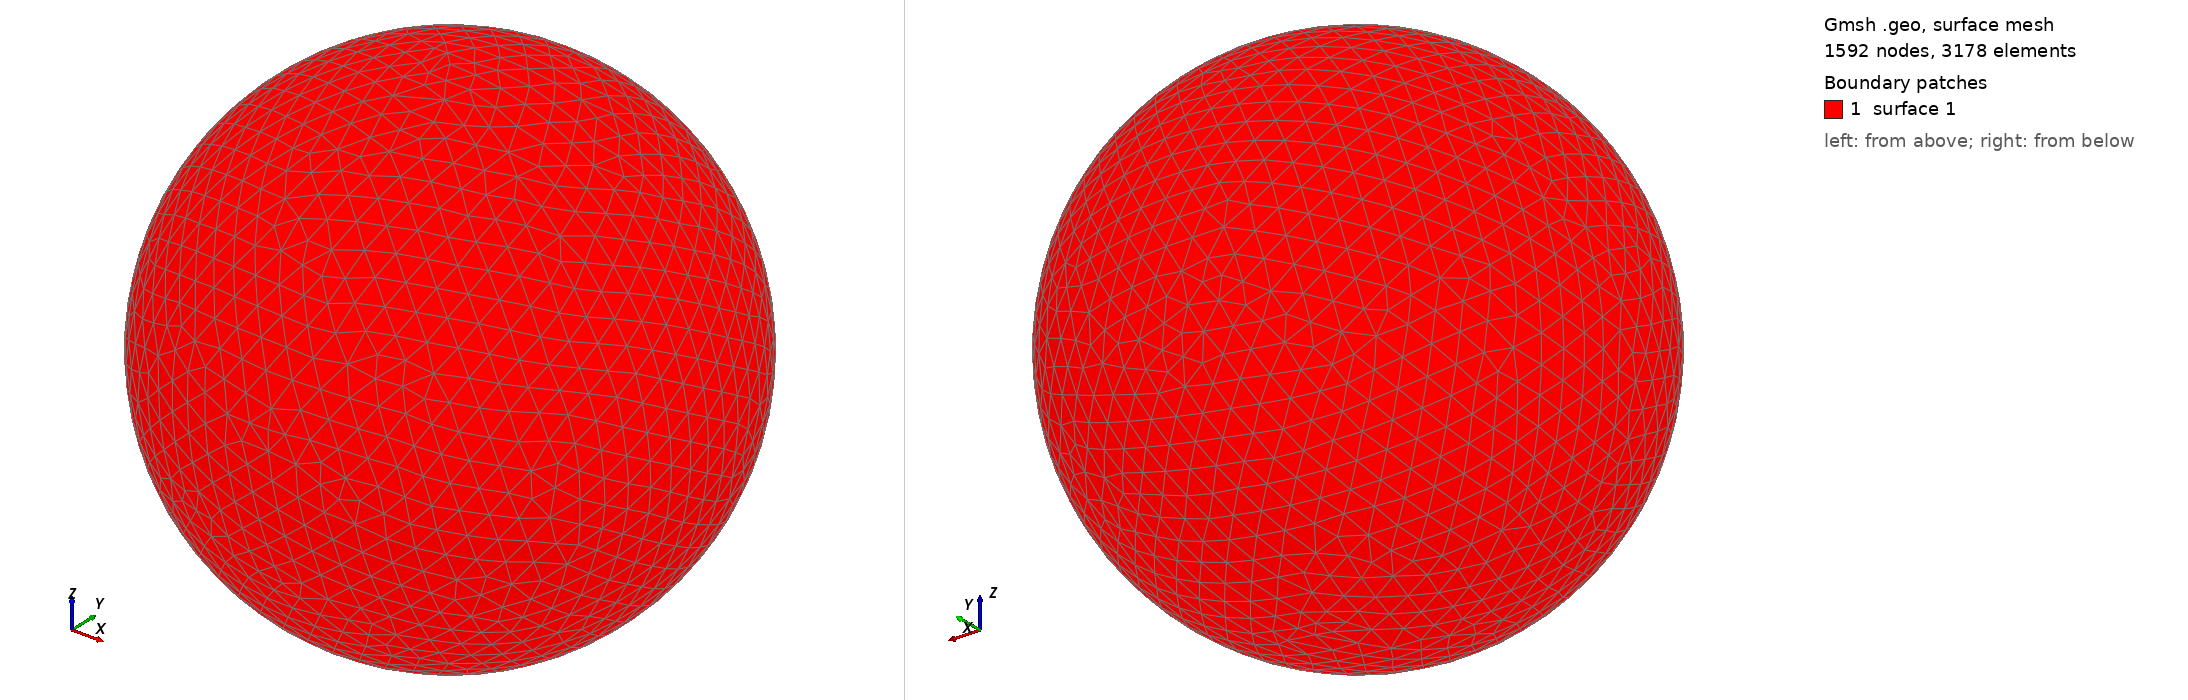

Gmsh geometry script, surface-meshed: 1592 nodes, 3178 surface elements. Boundary patches (legend numbers): 1 surface 1. Left view from above one corner, right view from below the opposite corner. The script declares no physical surfaces, so the legend lists its geometric surfaces. The drawing asked Gmsh for element sizes between 1% and 20% of the model's largest extent; the script's own settings can give other sizes.

=== shot0383.geo (drawn) ===
SetFactory("OpenCASCADE");
Point(1) = {0,0,0,0};
Sphere(1) = {0,0,0,0.00443800};
MeshSize{ PointsOf{ Surface{:}; } } = 0.000443800;
Mesh.ElementOrder=1;
Mesh.Format=39;
